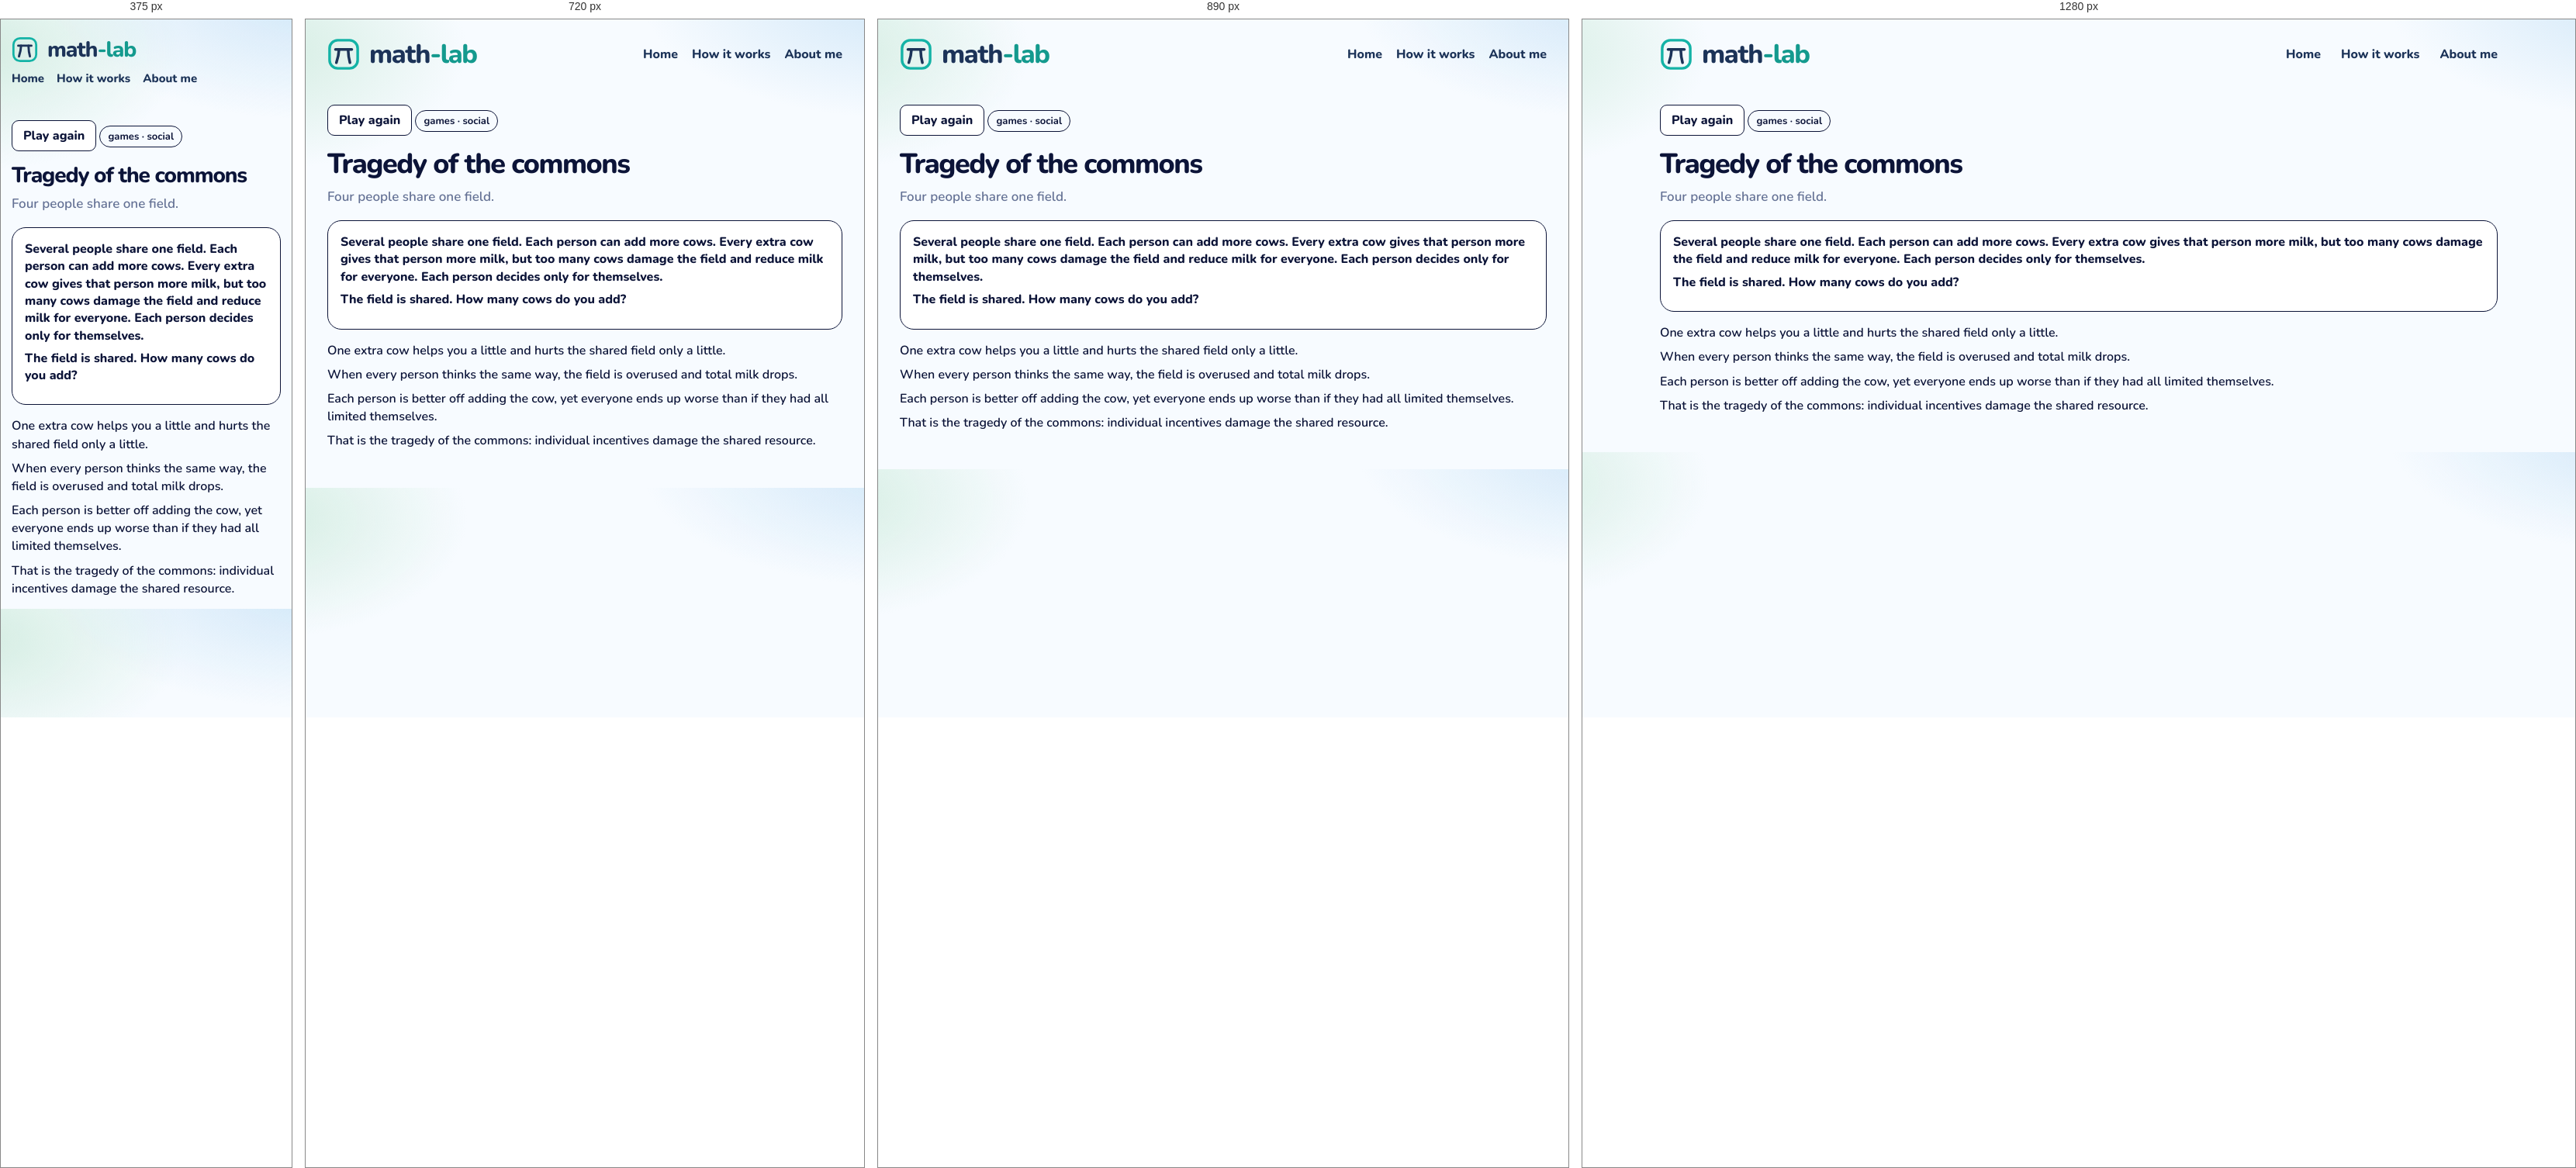
Rendered at 375 px, 720 px, 890 px and 1280 px, left to right.

<!-- file: commons.html -->
<!DOCTYPE html>
<html lang="en">
<head>
  <meta charset="utf-8" />
  <meta name="viewport" content="width=device-width, initial-scale=1" />
  <title>Tragedy of the commons · math-lab</title>
  <link rel="icon" href="images/mark.svg" />
  <link rel="stylesheet" href="css/gym.css" />
  <link rel="stylesheet" href="css/lesson.css" />
</head>
<body>
  <div class="wrap">
    <header class="top">
      <a class="brand" href="index.html">
        <img class="brand-mark" src="images/mark.svg" alt="">
        <span class="word">
          <span class="word-name">math<span class="brand-tail">-lab</span></span>
        </span>
      </a>
      <nav class="nav" aria-label="Site">
        <a href="index.html">Home</a>
        <a href="how-it-works.html">How it works</a>
        <a href="about.html">About me</a>
      </nav>
    </header>
    <article class="lesson" data-ask="Tragedy of the commons">
      <button type="button" class="btn ghost play-again" id="again">Play again</button>
      <!-- merged: Tragedy of the commons | Public goods game | Commons vs the prisoner's dilemma -->
      <p class="kicker">games · social</p>
      <h1>Tragedy of the commons</h1>
      <p class="lead">Four people share one field.</p>
      <section class="stage playboard" id="board">
        <p class="ice-intro">Several people share one field. Each person can add more cows. Every extra cow gives that person more milk, but too many cows damage the field and reduce milk for everyone. Each person decides only for themselves.</p>
        <p class="ask-line">The field is shared. How many cows do you add?</p>
      </section>
      <div class="notes">
        <p>One extra cow helps you a little and hurts the shared field only a little.</p>
        <p>When every person thinks the same way, the field is overused and total milk drops.</p>
        <p>Each person is better off adding the cow, yet everyone ends up worse than if they had all limited themselves.</p>
        <p>That is the tragedy of the commons: individual incentives damage the shared resource.</p>
      </div>
    </article>
  <script src="js/shelf.js"></script>
  <script src="js/commons.js"></script>
  </div>
  <script src="js/seen.js"></script>
  <script src="js/beats.js"></script>
</body>
</html>


/* @media block from gym.css */
@media (max-width: 980px) {
  .grid { grid-template-columns: repeat(2, 1fr); }
  .top { flex-wrap: wrap; }
  .nav { flex-wrap: wrap; gap: 12px 18px; }
}

/* @media block from gym.css */
@media (max-width: 640px) {
  body { padding: 14px; }
  .brand { font-size: 28px; }
  .brand .brand-mark { width: 34px; height: 34px; }
  .nav { width: 100%; gap: 16px; font-size: 15px; }
  .page h1 { font-size: 30px; }
  .finder { flex-wrap: wrap; }
  .search, .tags { flex: 1 1 100%; }
  .grid { grid-template-columns: 1fr; }
  .catalog-bar { flex-wrap: wrap; align-items: stretch; }
  .progress { justify-content: flex-start; flex-wrap: wrap; }
  .progress-bar { width: 120px; }
  .shelf-head { flex-direction: column; gap: 4px; }
  .shelf h2 { font-size: 22px; }
  .status button { font-size: 13px; padding: 9px 4px; gap: 5px; }
}

/* @media block from gym.css */
@media (max-width: 980px) {
  html.is-compact .shelf .grid { grid-template-columns: repeat(4, minmax(0, 1fr)); }
}

/* @media block from gym.css */
@media (max-width: 640px) {
  html.is-compact .shelf .grid { grid-template-columns: repeat(2, minmax(0, 1fr)); }
  .card-pop { width: min(280px, calc(100vw - 24px)); }
}

/* @media block from lesson.css */
@media (max-width: 640px) {
  .top { flex-wrap: wrap; row-gap: 10px; }
  .home-link { margin-left: auto; }
  .lesson h1 { font-size: 28px; }
  .door { width: 104px; height: 168px; }
  .door .face { font-size: 24px; }
  .door-grid { grid-template-columns: repeat(5, minmax(0, 1fr)); }
  .bar-row, .ward { grid-template-columns: 1fr; }
  .choice-dock { flex-direction: column; }
  .crowd { grid-template-columns: repeat(16, minmax(0, 1fr)); }
  .digit-bars .bar-row { grid-template-columns: 24px 1fr 52px; }
  .sheet { grid-template-columns: 72px 1fr; }
}

/* @media block from lesson.css */
@media (max-width: 640px) {
  .act-pair, .act-pair.is-three, .nash-floor, .zones, .zones.is-three { grid-template-columns: 1fr; }
  .nash { grid-template-columns: 72px 1fr 1fr; }
  .days { grid-template-columns: repeat(3, minmax(0, 1fr)); }
  .actor > img, .hunt .actor > img { height: 72px; }
  .lane { height: 190px; }
  .racer { height: 72px; }
}

/* @media block from lesson.css */
@media (max-width: 640px) {
  .machines { grid-template-columns: 1fr; }
  .cand { width: 56px; min-height: 78px; }
  .cand img { height: 44px; }
  .offers, .trio, .notes.read, .chance-chart { grid-template-columns: 1fr; }
  .slip, .folk .one { width: 72px; }
  .bayes-pies { grid-template-columns: 1fr; }
  .bayes-board { grid-template-columns: 72px 1fr 1fr; }
  .braess-beat { grid-template-columns: 28px minmax(0, 1fr); padding: 10px; }
  .braess-beat .n { width: 28px; height: 28px; font-size: 13px; }
  .braess-hub { font-size: 12px; }
  .braess-map { grid-template-columns: 40px minmax(0, 1fr) 14px minmax(0, 1fr) 40px; }
  .braess-meter { display: grid; grid-template-columns: minmax(0, 1fr) auto; }
  .braess-meter > span { grid-column: 1 / -1; width: auto; }
  .braess-meter .track { min-width: 0; }
  .road-scene { height: 220px; }
  .town { width: 36px; font-size: 13px; }
  .driver { height: 20px; }
  .lab b { font-size: 12px; }
  .lab.ul, .lab.ll { left: 32%; }
  .lab.ur, .lab.lr { left: 66%; }
  .lab.cut { left: 68%; top: 50%; }
  .braess-play .caption { min-height: 4.4em; }
  .ship-yard { grid-template-columns: 1fr; }
}

/* @media block from lesson.css */
@media (max-width: 640px) {
  .lesson.is-beat h1 { font-size: 24px; }
  .beat-card { flex-direction: column; align-items: stretch; }
  .beat-card .btn { align-self: flex-end; }
}

/* @media block from lesson.css */
@media (min-width: 800px) {
  .ice-claims { grid-template-columns: 1fr 1fr 1fr; }
  .ice-claims.cols-2 { grid-template-columns: 1fr 1fr; }
}

/* @media block from lesson.css */
@media (max-width: 640px) {
  .week-day { min-height: 64px; font-size: 14px; border-radius: 10px; }
  .week-ropes, .week-row { gap: 6px; }
  .logic-caption { font-size: 16px; }
  .pick-pair, .urn-row, .compare, .sunk-split { grid-template-columns: 1fr; }
  .wager { grid-template-columns: 72px 1fr 1fr; }
  .box-row, .cover-scene { flex-direction: column; align-items: center; }
}

/* @media block from lesson.css */
@media (max-width: 640px) {
  .pick-pair, .urn-row, .compare, .sunk-split { grid-template-columns: 1fr; }
  .wager { grid-template-columns: 72px 1fr 1fr; }
  .box-row, .cover-scene { flex-direction: column; align-items: center; }
}

/* @media block from lesson.css */
@media (max-width: 640px) {
  .deal-who > svg { height: 74px; }
  .disc { width: 18px; height: 18px; }
  .coin-stack, .coin-stack.is-wide { width: 112px; }
  .tri-piles { grid-template-columns: repeat(3, 40px); }
  .tri-piles .coin-stack { width: 40px; max-width: 40px; }
}

/* @media block from lesson.css */
@media (max-width: 640px) {
  .pasture { height: 210px; }
  .pasture-who svg { height: 58px; }
  .pasture-cow { width: 34px; height: 26px; margin-left: -17px; margin-top: -13px; }
  .pasture-stats { grid-template-columns: 1fr 1fr; }
  .pasture-stat b { font-size: 16px; }
  .gate-scene { height: 250px; }
  .gate-art { width: 124px; height: 116px; }
  .gate-row { gap: 4px; }
  .gate-person { width: 72px; }
  .gate-person svg { height: 64px; }
  .gate-person.is-go { transform: translateY(-64px); }
  .net-car { width: 30px; height: 18px; margin-left: -15px; margin-top: -9px; }
  .net-lab { font-size: 11px; padding: 0 4px; }
  .pd-room { min-height: 180px; }
  .game-person svg { height: 72px; }
  .game-row .who { min-width: 100%; }
  .chk-scene { height: 240px; }
  .chk-you { top: 140px; }
  .chk-car { width: 58px; height: 78px; margin-left: -29px; }
  .hunt-scene, .meet-scene, .eve-scene { height: 280px; }
  .hunt-person, .meet-person, .eve-person { width: 74px; }
  .mix-coin { flex-basis: 72px; }
  .mix-coin svg { width: 64px; height: 64px; }
  .penny-coin { width: 84px; height: 84px; }
  .pd-grid, .reply-grid { grid-template-columns: 0.85fr 1fr 1fr; }
  .pd-label, .reply-label, .pd-chip, .reply-chip { font-size: 11px; }
}

/* @media block from lesson.css */
@media (max-width: 640px) {
  .hunt-scene { height: 300px; }
  .hunt-stag { width: 104px; }
  .hunt-hare { width: 74px; }
  .hunt-person svg { height: 64px; }
}

/* @media block from lesson.css */
@media (max-width: 640px) {
  .talk-scene { height: 300px; }
  .talk-person { width: 88px; }
  .talk-person svg { height: 64px; }
  .talk-bubble { max-width: 180px; font-size: 14px; }
  .simp-track { height: 96px; width: 30px; }
  .simp-col { width: 72px; }
  .simp-pct { font-size: 14px; }
  .simp-merge { left: 0; right: 0; }
  .eco-scene { height: 360px; }
  .eco-region { height: 92px; padding-top: 24px; }
  .eco-region b, .eco-region span { font-size: 11px; }
  .dist-row { grid-template-columns: 1fr 1fr; }
  .dist-scene { min-height: 360px; }
}

/* @media block from lesson.css */
@media (max-width: 640px) {
  .families.is-many .kid { width: 26px; height: 34px; }
  .kid i { font-size: 7px; }
  .day-row span { min-width: 28px; padding: 3px 4px; font-size: 13px; }
  .sb-week { min-width: 0; flex: 1 1 120px; }
  .sb-board .bed { height: 72px; }
}